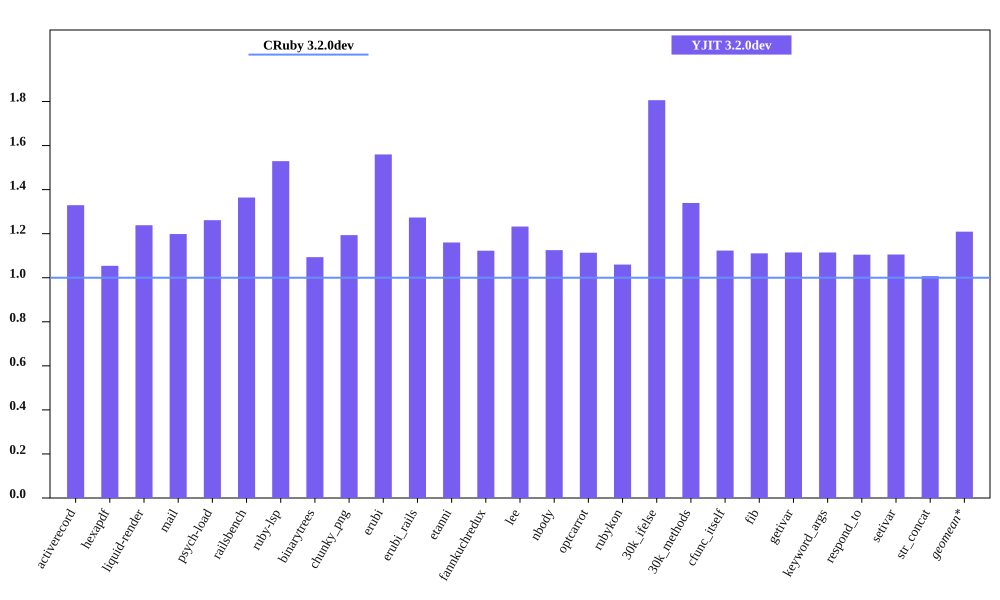

Data behind this chart, as committed beside it:
bench, CRuby 3.2.0dev mem (MiB), YJIT 3.2.0dev mem (MiB), Inline Code, Outlined Code, YJIT Mem overhead
activerecord, 54.96, 73.07, 3, 3
hexapdf, 232.4, 245, 2, 2
liquid-render, 22.36, 27.68, 1, 1
mail, 42.07, 50.41, 2, 2
psych-load, 26.75, 33.75, 1, 1
railsbench, 93.59, 127.7, 6, 6
ruby-lsp, 86.49, 132.3, 6, 6
binarytrees, 22.71, 24.84, 1, 1
chunky_png, 35.12, 41.91, 1, 1
erubi, 91.06, 142, 1, 1
erubi_rails, 92.99, 118.4, 5, 5
etanni, 90.95, 105.5, 1, 1
fannkuchredux, 16.81, 18.88, 1, 1
lee, 26.71, 32.91, 1, 1
nbody, 16.81, 18.92, 1, 1
optcarrot, 51.09, 56.89, 1, 1
rubykon, 47.11, 49.93, 1, 1
30k_ifelse, 58.0, 104.7, 6, 6
30k_methods, 49.89, 66.82, 2, 2
cfunc_itself, 16.66, 18.71, 1, 1
fib, 16.83, 18.7, 1, 1
getivar, 16.82, 18.75, 1, 1
keyword_args, 16.83, 18.76, 1, 1
respond_to, 17.05, 18.84, 1, 1
setivar, 17.02, 18.81, 1, 1
str_concat, 108.5, 109.3, 1, 1
